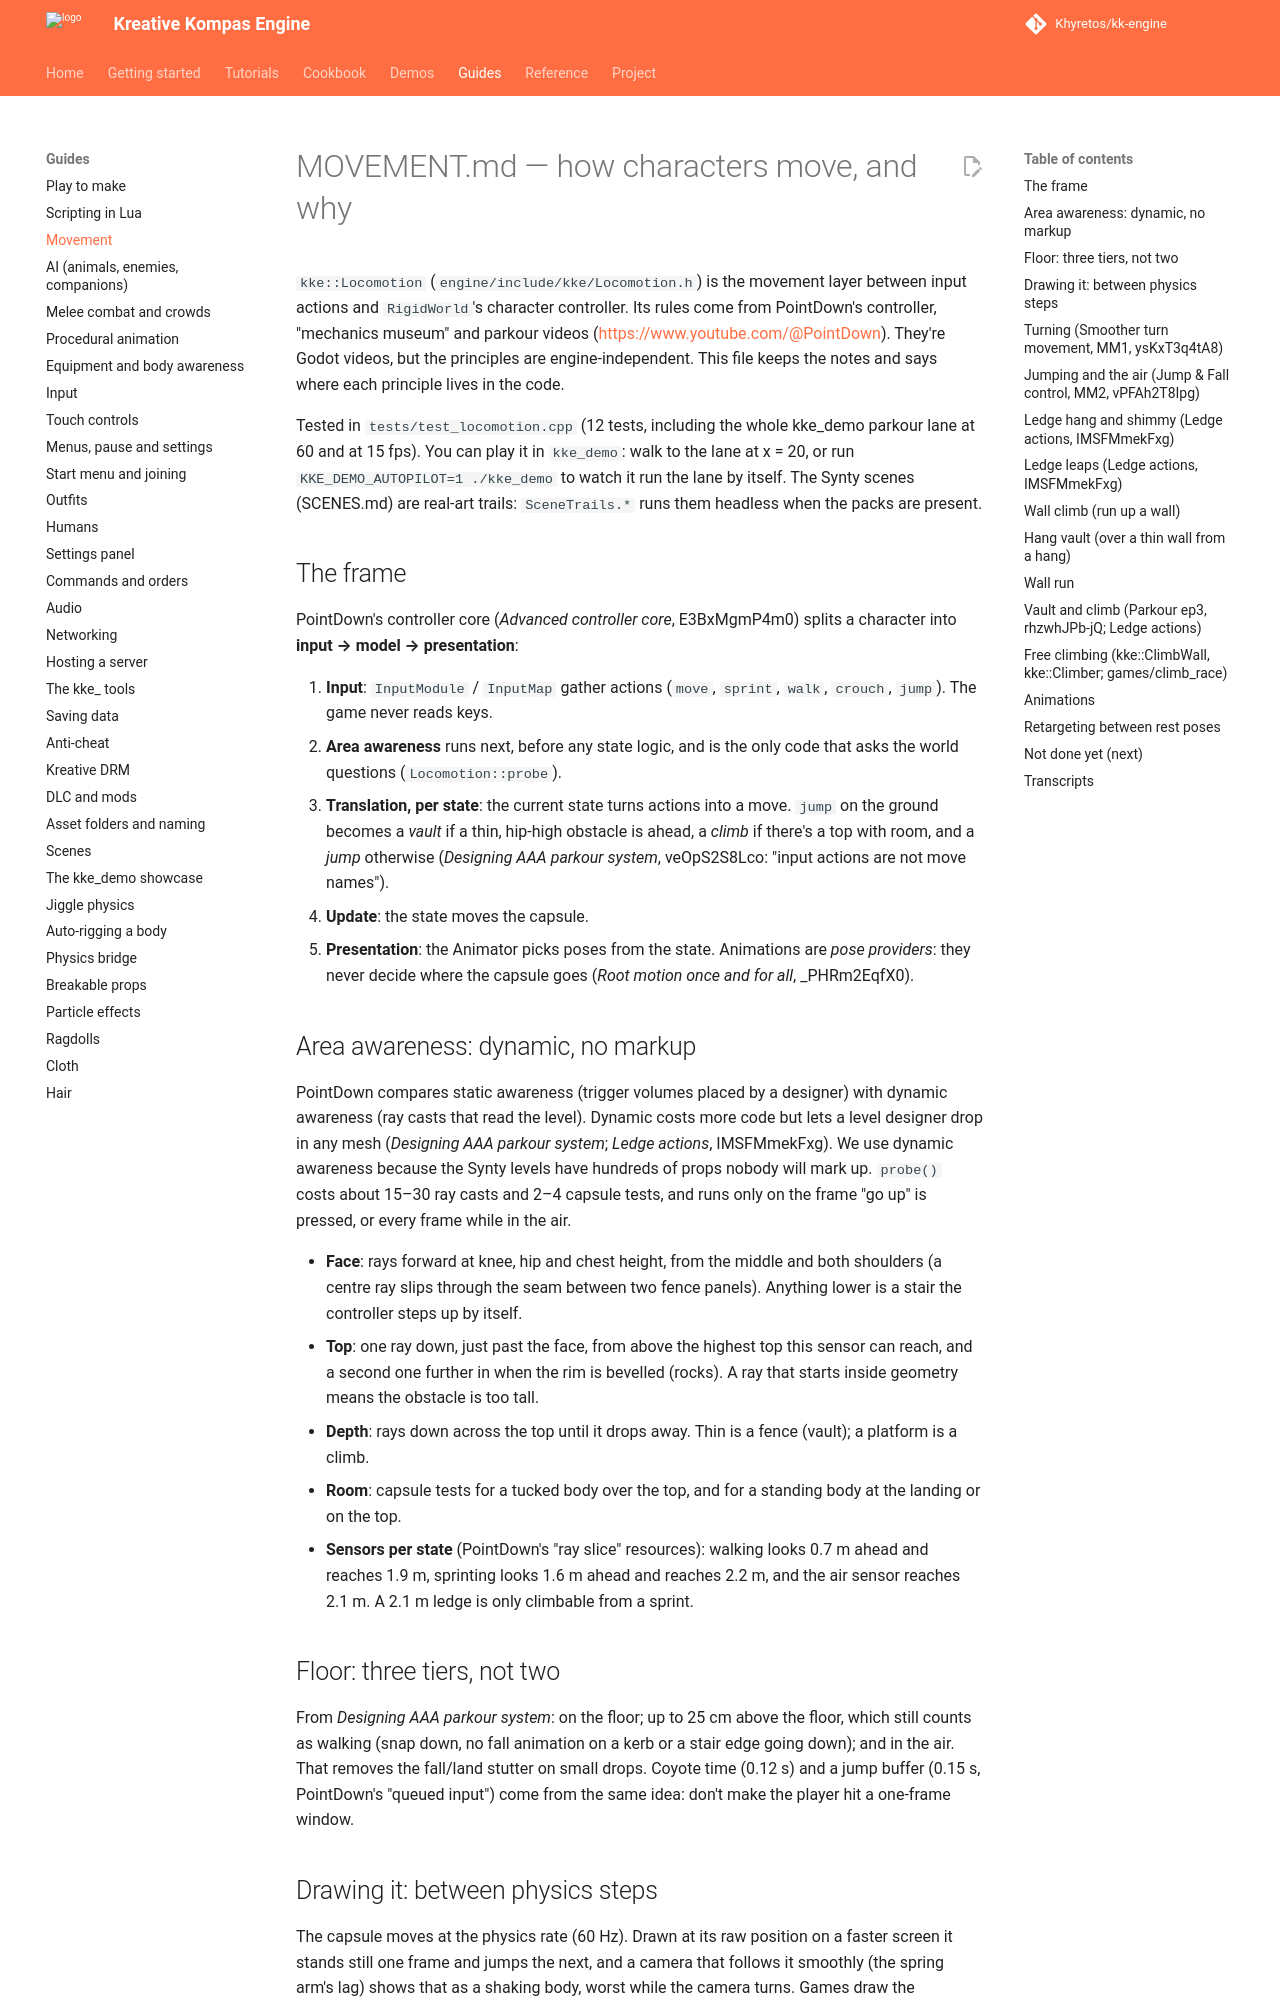

repository: Khyretos/kk-engine · page: MOVEMENT/index.html · generator: mkdocs

# MOVEMENT.md — how characters move, and why

`kke::Locomotion` (`engine/include/kke/Locomotion.h`) is the movement layer
between input actions and `RigidWorld`'s character controller. Its rules
come from PointDown's controller, "mechanics museum" and parkour videos
(https://www.youtube.com/@PointDown). They're Godot videos, but the
principles are engine-independent. This file keeps the notes and says
where each principle lives in the code.

Tested in `tests/test_locomotion.cpp` (12 tests, including the whole
kke_demo parkour lane at 60 and at 15 fps). You can play it in `kke_demo`:
walk to the lane at x = 20, or run `KKE_DEMO_AUTOPILOT=1 ./kke_demo` to watch
it run the lane by itself. The Synty scenes (SCENES.md) are real-art trails:
`SceneTrails.*` runs them headless when the packs are present.

## The frame

PointDown's controller core (*Advanced controller core*, E3BxMgmP4m0) splits
a character into **input → model → presentation**:

1. **Input**: `InputModule` / `InputMap` gather actions (`move`, `sprint`,
   `walk`, `crouch`, `jump`). The game never reads keys.
2. **Area awareness** runs next, before any state logic, and is the only
   code that asks the world questions (`Locomotion::probe`).
3. **Translation, per state**: the current state turns actions into a move.
   `jump` on the ground becomes a *vault* if a thin, hip-high obstacle is
   ahead, a *climb* if there's a top with room, and a *jump* otherwise
   (*Designing AAA parkour system*, veOpS2S8Lco: "input actions are not
   move names").
4. **Update**: the state moves the capsule.
5. **Presentation**: the Animator picks poses from the state. Animations are
   *pose providers*: they never decide where the capsule goes
   (*Root motion once and for all*, _PHRm2EqfX0).
